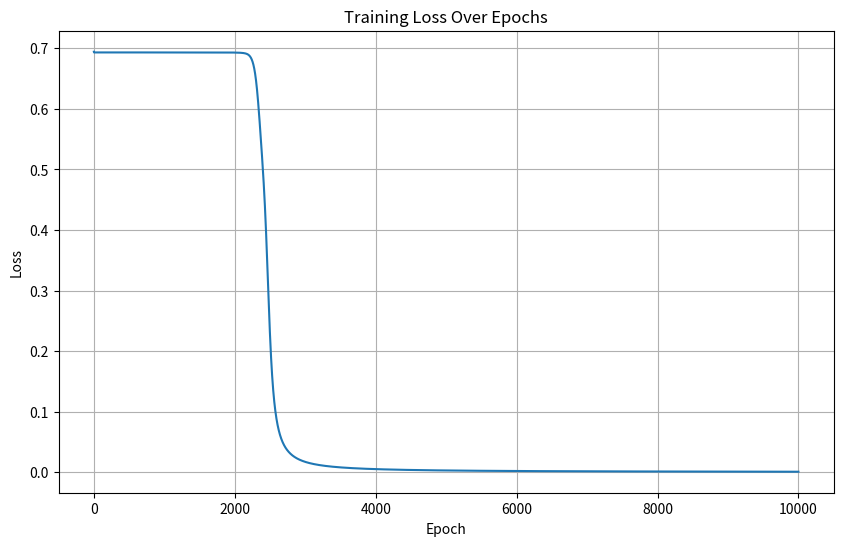

Generate this figure with matplotlib:
import numpy as np
import matplotlib.pyplot as plt

np.random.seed(42)

X = np.array([[0,0],[0,1],[1,0],[1,1]])
y = np.array([[0],[1],[1],[0]])

W1 = np.random.randn(2, 3) * 0.1
b1 = np.zeros((1, 3))
W2 = np.random.randn(3, 1) * 0.1
b2 = np.zeros((1, 1))

learning_rate = 1.1

def sigmoid(z):
    return 1 / (1 + np.exp(-z))

def sigmoid_derivative(z):
    return sigmoid(z) * (1 - sigmoid(z))

def compute_loss(y_true, y_pred):
    return -np.mean(y_true * np.log(y_pred + 1e-8) + (1 - y_true) * np.log(1 - y_pred + 1e-8))

def forward(X):
    Z1 = np.dot(X, W1) + b1
    A1 = sigmoid(Z1)
    Z2 = np.dot(A1, W2) + b2
    A2 = sigmoid(Z2)
    return Z1, A1, Z2, A2

def backward(X, y, Z1, A1, Z2, A2):
    m = X.shape[0]
    dL_dA2 = -(y / (A2 + 1e-8)) + (1 - y) / (1 - A2 + 1e-8)
    dL_dZ2 = dL_dA2 * sigmoid_derivative(Z2)
    dL_dW2 = np.dot(A1.T, dL_dZ2) / m
    db2    = np.mean(dL_dZ2, axis=0, keepdims=True)
    dL_dA1 = np.dot(dL_dZ2, W2.T)
    dL_dZ1 = dL_dA1 * sigmoid_derivative(Z1)
    dL_dW1 = np.dot(X.T, dL_dZ1) / m
    db1    = np.mean(dL_dZ1, axis=0, keepdims=True)
    return dL_dW1, db1, dL_dW2, db2

def update_weights(dW1, db1, dW2, db2):
    global W1, b1, W2, b2
    W1 = W1 - learning_rate * dW1
    b1 = b1 - learning_rate * db1
    W2 = W2 - learning_rate * dW2
    b2 = b2 - learning_rate * db2

# ── Training loop ─────────────────────────────────────────────────
loss_history = [] 

for epoch in range(10000):
    Z1, A1, Z2, A2 = forward(X)
    loss = compute_loss(y, A2)

    loss_history.append(loss)

    dW1, db1, dW2, db2 = backward(X, y, Z1, A1, Z2, A2)
    update_weights(dW1, db1, dW2, db2)

    if epoch % 1000 == 0:
        print(f"Epoch {epoch} | Loss: {loss:.4f}")

# ── Plot ───────────────────────────────────────────────────────────
plt.figure(figsize=(10, 6))
plt.plot(loss_history)
plt.title('Training Loss Over Epochs')
plt.xlabel('Epoch')
plt.ylabel('Loss')
plt.grid(True)
plt.show()

# ── Final predictions ─────────────────────────────────────────────
_, _, _, A2_final = forward(X)
print("\nFinal predictions:")
print(np.round(A2_final, 3))
print("Expected: [[0],[1],[1],[0]]")
